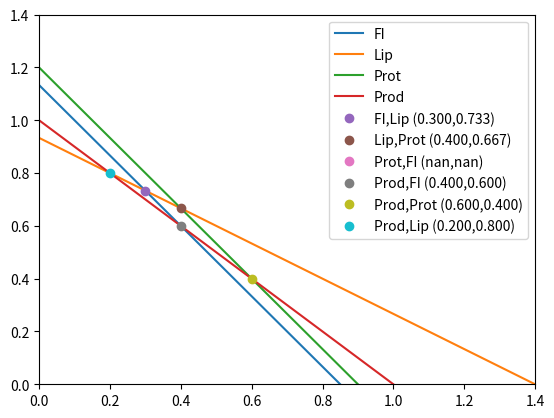

Reproduce this figure in Python.
import matplotlib.pyplot as plt
import numpy as np


class Line:
    def __init__(self, a: int, b: int, c: int, name: str, bigger: bool = True):
        self.a = a
        self.b = b
        self.c = c
        self.name = name
        self.bigger = bigger

    def createLineY(self, x):
        return (self.c-self.a*x)/self.b

    def parameters(self):
        return self.a, self.b, self.c
        

    def findIntersection(self, line, show: bool = False):
        if ((self.a/self.b-line.a/line.b) == 0):
            if ((self.c/self.b-line.c/line.b) == 0):
                x = self.c/self.b
            else:
                x = np.nan
        else:
            x = (self.c/self.b-line.c/line.b)/(self.a/self.b-line.a/line.b)
        y = self.createLineY(x)
        plt.plot(x, y, "o", label=self.name+"," +
                 line.name+f" ({x:.3f},{y:.3f})")
        if (show):
            plt.xlim([0, 10])
            plt.ylim([0, 10])
            plt.legend()
            plt.show()
        return (x, y)

    def createPlot(self, x1, show: bool = False):
        plt.plot(x1, self.createLineY(x1), label=self.name)
        if (show):
            plt.xlim([0, 10])
            plt.ylim([0, 10])
            plt.legend()
            plt.show()


FI = Line(6, 4.5, 5.1, "FI")
Lip = Line(6, 9, 8.4, "Lip")
Prot = Line(12, 9, 10.8, "Prot")
Prod = Line(1, 1, 1, "Prod")


x = np.linspace(0, 1000, 10000)

# FI.createPlot(x)
# Lip.createPlot(x)
# Prot.createPlot(x)

# # FI.findIntersection(Lip)
# # Lip.findIntersection(Prot)
# # Prot.findIntersection(FI)

# plt.xlim([0, 10])
# plt.ylim([0, 10])

# plt.show()

FI.createPlot(x)
Lip.createPlot(x)
Prot.createPlot(x)
Prod.createPlot(x)

FI.findIntersection(Lip)
Lip.findIntersection(Prot)
Prot.findIntersection(FI)
Prod.findIntersection(FI)
Prod.findIntersection(Prot)
Prod.findIntersection(Lip)


# # np.linspace(-100,100,201) ):
# for i, M in enumerate(np.linspace(-100, 99.9, 201)):
#     y = Line(a_z, b_z, M, f"Max {i}")
#     # max_z.append(y)
#     line = y.createLineY(x)
#     line[line < lowerBound] = np.nan
#     if not all([np.isnan(v) for v in line]):
#         z_max = M

#     plt.plot(x, line, 'b')
# print(z_max)
# z_max = 0
# a_z = 6
# b_z = 7.5
# # np.linspace(-100,100,201) ):
# np_list = list(np.linspace(-40, 9.9, 51))
# notfoundIt = True
# lowerBound = FI.createLineY(x)
# protLine = Prot.createLineY(x)
# lipLine = Lip.createLineY(x)
# for i, y in enumerate(lowerBound):
#     if y > protLine[i]:
#         lowerBound[i] = protLine[i]

# # upperBound = lipLine
# for i, y in enumerate(lowerBound):
#     if y > lipLine[i]:
#         lowerBound[i] = lipLine[i]

# lowerBound[lowerBound < FI.createLineY(x)] = FI.createLineY(x)
# lowerBound[lowerBound > Lip.createLineY(x)] = Lip.createLineY(x)
# lowerBound[lowerBound > Prot.createLineY(x)] = Prot.createLineY(x)

# for i, M in enumerate(np_list):
#     y = Line(a_z, b_z, M, f"Max {i}")
#     # max_z.append(y)
#     line = y.createLineY(x)
#     line[line < lowerBound] = np.nan
#     if not all([np.isnan(v) for v in line]):
#         z_max = M
#     if (i == 0):
#         plt.text(0, y.createLineY(0), "z = " +
#                  f"{b_z*y.createLineY(0): .0f}")
#     if (z_max != 0 and notfoundIt):
#         y = Line(a_z, b_z, M+1, f"Max {i}")
#         # max_z.append(y)
#         line = y.createLineY(x)
#         line[line < lowerBound] = np.nan
#         if all([np.isnan(v) for v in line]):
#             # z_max = 0
#             notfoundIt = False
#             plt.text(3, y.createLineY(3), "z = " +
#                      f"{z_max:.0f}")
#     plt.plot(x, line, color=((51-10+M)/51, 0.1, 0.3))
# print(f"{z_max:.0f}")
plt.xlim([0, 10])
plt.ylim([0, 10])
plt.legend()
# plt.colorbar(np.linspace(-40, 10, 51))
plt.xlim([0, 1.4])
plt.ylim([0, 1.4])
plt.legend()
plt.show()
